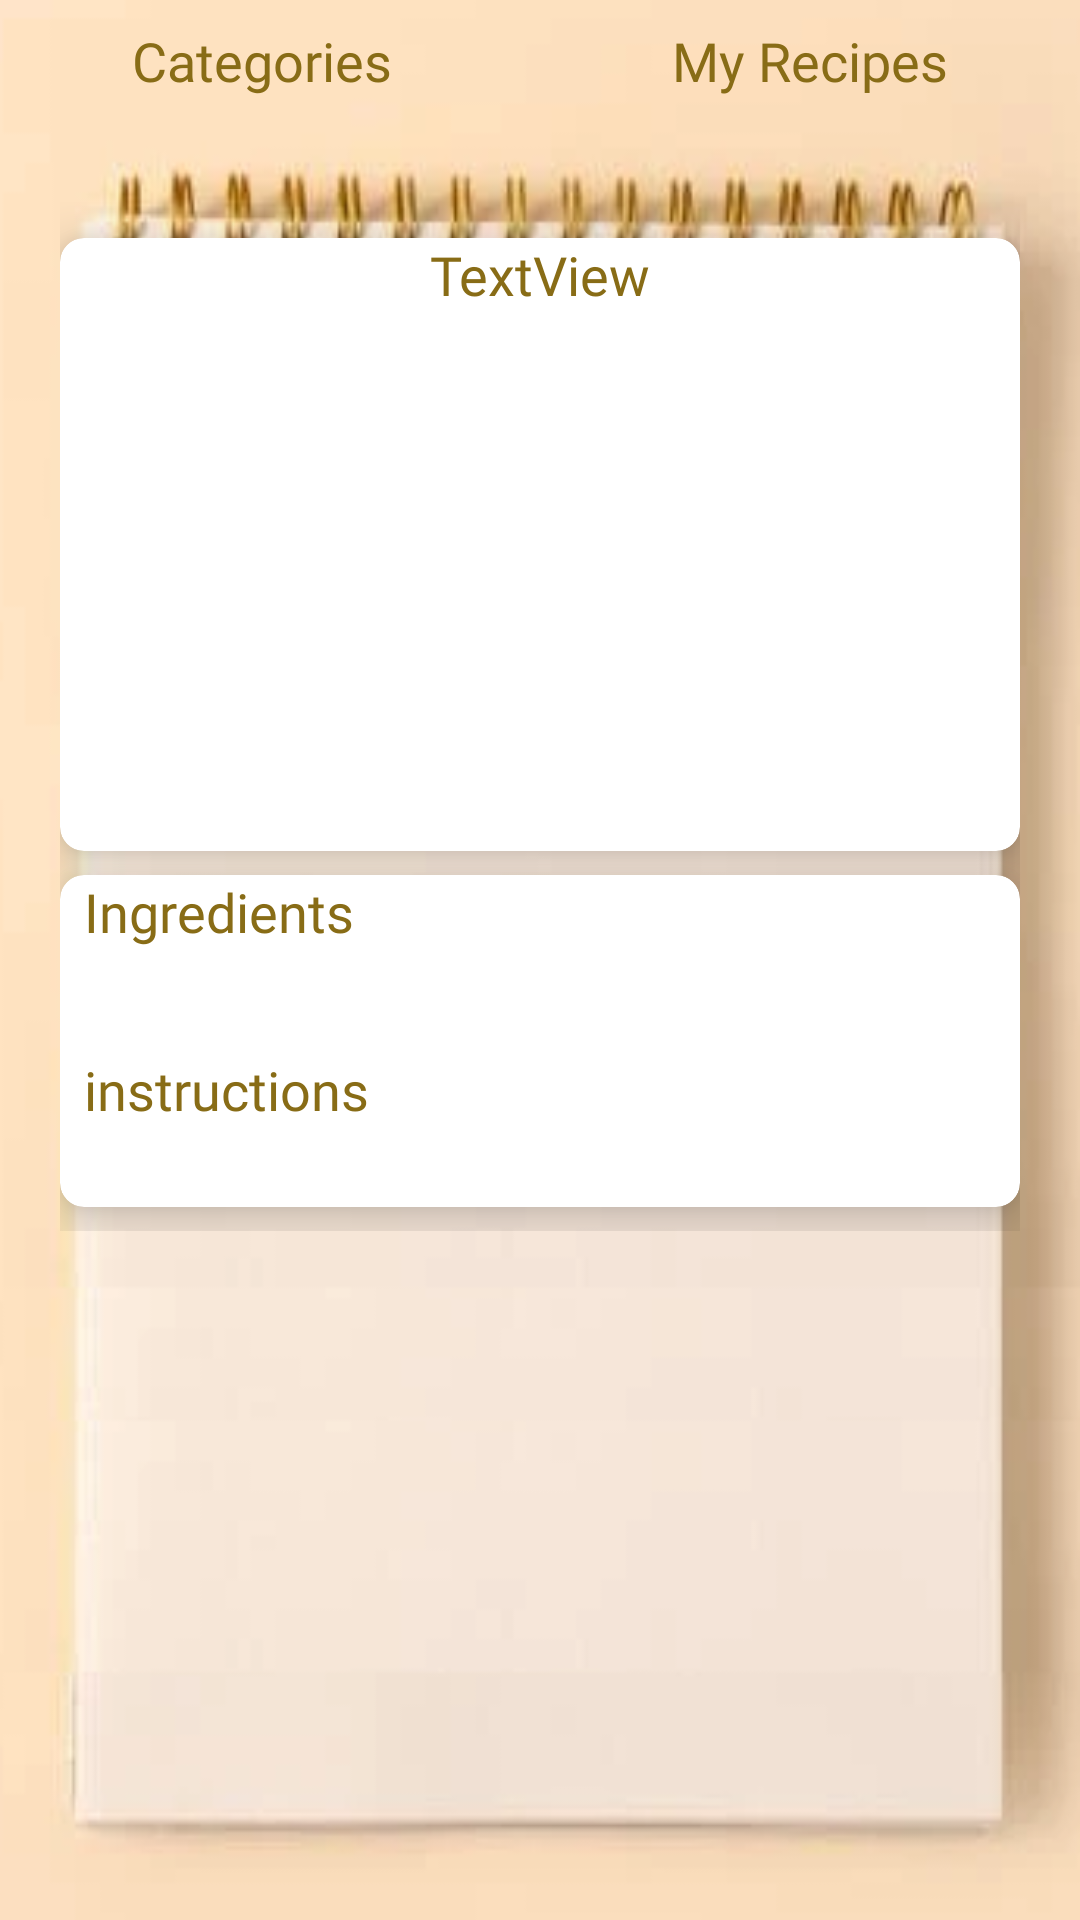

Android layout source for this screen:
<!-- AndroidManifest.xml: application theme Theme.EatWell -->
<!-- res/layout/fragment_my_recipe_detail.xml -->
<?xml version="1.0" encoding="utf-8"?>

<androidx.constraintlayout.widget.ConstraintLayout xmlns:android="http://schemas.android.com/apk/res/android"
    xmlns:app="http://schemas.android.com/apk/res-auto"
    xmlns:tools="http://schemas.android.com/tools"
    android:layout_width="match_parent"
    android:layout_height="match_parent"
    android:background="@drawable/notepad"
    tools:context=".fragment.MyRecipeDetailFragment">

    <androidx.core.widget.NestedScrollView
        android:layout_width="320dp"
        android:layout_height="550dp"
        app:layout_constraintBottom_toTopOf="@+id/guideline34"
        app:layout_constraintEnd_toStartOf="@+id/guideline31"
        app:layout_constraintStart_toStartOf="@+id/guideline32"
        app:layout_constraintTop_toTopOf="@+id/guideline33">

        <androidx.constraintlayout.widget.ConstraintLayout
            android:layout_width="match_parent"
            android:layout_height="520dp"
            android:orientation="vertical">


            <androidx.cardview.widget.CardView
                android:id="@+id/cardView"
                android:layout_width="320dp"
                android:layout_height="wrap_content"
                android:layout_margin="12dp"
                app:cardCornerRadius="8dp"
                app:cardElevation="10dp"
                app:layout_constraintEnd_toEndOf="parent"
                app:layout_constraintStart_toStartOf="parent"
                app:layout_constraintTop_toTopOf="parent">

                <androidx.constraintlayout.widget.ConstraintLayout
                    android:layout_width="match_parent"
                    android:layout_height="match_parent">

                    <TextView
                        android:id="@+id/tvMyRecipeName"
                        android:layout_width="wrap_content"
                        android:layout_height="wrap_content"
                        android:fontFamily="@font/coming_soon"
                        android:text="TextView"
                        android:textColor="@color/gold"
                        android:textSize="18sp"
                        app:layout_constraintEnd_toEndOf="parent"
                        app:layout_constraintStart_toStartOf="parent"
                        app:layout_constraintTop_toTopOf="parent" />

                    <ImageView
                        android:id="@+id/ivImageMyRecipe"
                        android:layout_width="0dp"
                        android:layout_height="180dp"
                        android:scaleType="fitXY"
                        app:layout_constraintBottom_toBottomOf="parent"
                        app:layout_constraintEnd_toEndOf="parent"
                        app:layout_constraintHorizontal_bias="0.0"
                        app:layout_constraintStart_toStartOf="parent"
                        app:layout_constraintTop_toBottomOf="@+id/tvMyRecipeName"
                        tools:src="@tools:sample/avatars" />

                    <ImageView
                        android:id="@+id/ivEditImage"
                        android:layout_width="40dp"
                        android:layout_height="40dp"
                        android:layout_marginEnd="8dp"
                        android:layout_marginBottom="8dp"
                        android:src="@drawable/edit"
                        app:layout_constraintBottom_toBottomOf="parent"
                        app:layout_constraintEnd_toEndOf="parent" />

                    <ImageView
                        android:id="@+id/ivDelete"
                        android:layout_width="40dp"
                        android:layout_height="40dp"
                        android:layout_marginStart="8dp"
                        android:layout_marginBottom="8dp"
                        android:src="@drawable/delete"
                        app:layout_constraintBottom_toBottomOf="parent"
                        app:layout_constraintStart_toStartOf="parent" />

                </androidx.constraintlayout.widget.ConstraintLayout>
            </androidx.cardview.widget.CardView>

            <androidx.cardview.widget.CardView
                android:layout_width="match_parent"
                android:layout_height="wrap_content"
                android:layout_marginTop="8dp"
                android:layout_marginBottom="8dp"
                app:cardCornerRadius="8dp"
                app:cardElevation="10dp"
                app:layout_constraintBottom_toBottomOf="parent"
                app:layout_constraintEnd_toEndOf="parent"
                app:layout_constraintStart_toStartOf="parent"
                app:layout_constraintTop_toBottomOf="@+id/cardView">

                <androidx.constraintlayout.widget.ConstraintLayout
                    android:layout_width="match_parent"
                    android:layout_height="match_parent">

                    <TextView
                        android:id="@+id/textView13"
                        android:layout_width="wrap_content"
                        android:layout_height="wrap_content"
                        android:layout_marginStart="8dp"
                        android:fontFamily="@font/coming_soon"
                        android:text="Ingredients"
                        android:textColor="@color/gold"
                        android:textSize="18sp"
                        app:layout_constraintStart_toStartOf="parent"
                        app:layout_constraintTop_toTopOf="parent" />

                    <TextView
                        android:id="@+id/tvMyIngredients"
                        android:layout_width="0dp"
                        android:layout_height="wrap_content"
                        android:layout_marginStart="8dp"
                        android:layout_marginEnd="8dp"
                        android:fontFamily="@font/coming_soon"
                        app:layout_constraintEnd_toEndOf="parent"
                        app:layout_constraintStart_toStartOf="parent"
                        app:layout_constraintTop_toBottomOf="@+id/textView13" />

                    <TextView
                        android:id="@+id/textView15"
                        android:layout_width="wrap_content"
                        android:layout_height="wrap_content"
                        android:layout_marginStart="8dp"
                        android:layout_marginTop="16dp"
                        android:fontFamily="@font/coming_soon"
                        android:text="instructions"
                        android:textColor="@color/gold"
                        android:textSize="18sp"
                        app:layout_constraintStart_toStartOf="parent"
                        app:layout_constraintTop_toBottomOf="@+id/tvMyIngredients" />

                    <TextView
                        android:id="@+id/tvMyInstructions"
                        android:layout_width="0dp"
                        android:layout_height="wrap_content"
                        android:layout_marginStart="8dp"
                        android:layout_marginEnd="8dp"
                        android:layout_marginBottom="8dp"
                        android:fontFamily="@font/coming_soon"
                        app:layout_constraintBottom_toBottomOf="parent"
                        app:layout_constraintEnd_toEndOf="parent"
                        app:layout_constraintStart_toStartOf="parent"
                        app:layout_constraintTop_toBottomOf="@+id/textView15" />

                </androidx.constraintlayout.widget.ConstraintLayout>
            </androidx.cardview.widget.CardView>

        </androidx.constraintlayout.widget.ConstraintLayout>

    </androidx.core.widget.NestedScrollView>

    <TextView
        android:id="@+id/tvMyRecipesHeader6"
        android:layout_width="wrap_content"
        android:layout_height="wrap_content"
        android:layout_marginTop="8dp"
        android:layout_marginEnd="8dp"
        android:fontFamily="@font/coming_soon"
        android:text="My Recipes"
        android:textColor="@color/gold"
        android:textSize="18sp"
        app:layout_constraintEnd_toStartOf="@+id/guideline31"
        app:layout_constraintTop_toTopOf="parent" />

    <TextView
        android:id="@+id/tvCategoriesHeader6"
        android:layout_width="wrap_content"
        android:layout_height="wrap_content"
        android:layout_marginStart="8dp"
        android:layout_marginTop="8dp"
        android:fontFamily="@font/coming_soon"
        android:text="Categories"
        android:textColor="@color/gold"
        android:textSize="18sp"
        app:layout_constraintStart_toStartOf="@+id/guideline32"
        app:layout_constraintTop_toTopOf="parent" />

    <androidx.constraintlayout.widget.Guideline
        android:id="@+id/guideline31"
        android:layout_width="wrap_content"
        android:layout_height="wrap_content"
        android:orientation="vertical"
        app:layout_constraintGuide_percent="0.9" />

    <androidx.constraintlayout.widget.Guideline
        android:id="@+id/guideline32"
        android:layout_width="wrap_content"
        android:layout_height="wrap_content"
        android:orientation="vertical"
        app:layout_constraintGuide_percent="0.1" />

    <androidx.constraintlayout.widget.Guideline
        android:id="@+id/guideline33"
        android:layout_width="wrap_content"
        android:layout_height="wrap_content"
        android:orientation="horizontal"
        app:layout_constraintGuide_percent="0.15" />

    <androidx.constraintlayout.widget.Guideline
        android:id="@+id/guideline34"
        android:layout_width="wrap_content"
        android:layout_height="wrap_content"
        android:orientation="horizontal"
        app:layout_constraintGuide_percent="0.92" />
</androidx.constraintlayout.widget.ConstraintLayout>
<!-- resources referenced by this layout -->
<resources>
  <color name="gold">#886C16</color>
  <!-- drawable notepad: png bitmap (drawable, 59527 bytes) -->
  <style name="Theme.EatWell" parent="Theme.MaterialComponents.DayNight.DarkActionBar">
          
          <item name="colorPrimary">@color/purple_500</item>
          <item name="colorPrimaryVariant">@color/purple_700</item>
          <item name="colorOnPrimary">@color/white</item>
          
          <item name="colorSecondary">@color/teal_200</item>
          <item name="colorSecondaryVariant">@color/teal_700</item>
          <item name="colorOnSecondary">@color/black</item>
          
          <item name="android:statusBarColor" tools:targetApi="l">?attr/colorPrimaryVariant</item>
          
      </style>
  <color name="purple_500">#FFE4C2</color>
  <color name="purple_700">#886C16</color>
  <color name="white">#FFFFFFFF</color>
  <color name="teal_200">#FF03DAC5</color>
  <color name="teal_700">#FF018786</color>
  <color name="black">#FF000000</color>
</resources>
